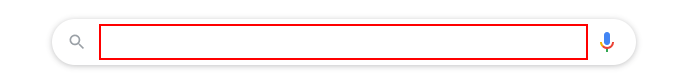
Workflow: Main

Step 1: type "current time in bucharest" into the text box 'q'

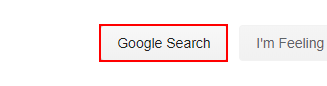
Step 2: click on the text box 'btnK'

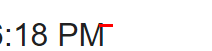
Step 3: get-text from the element '*:?? ?M'

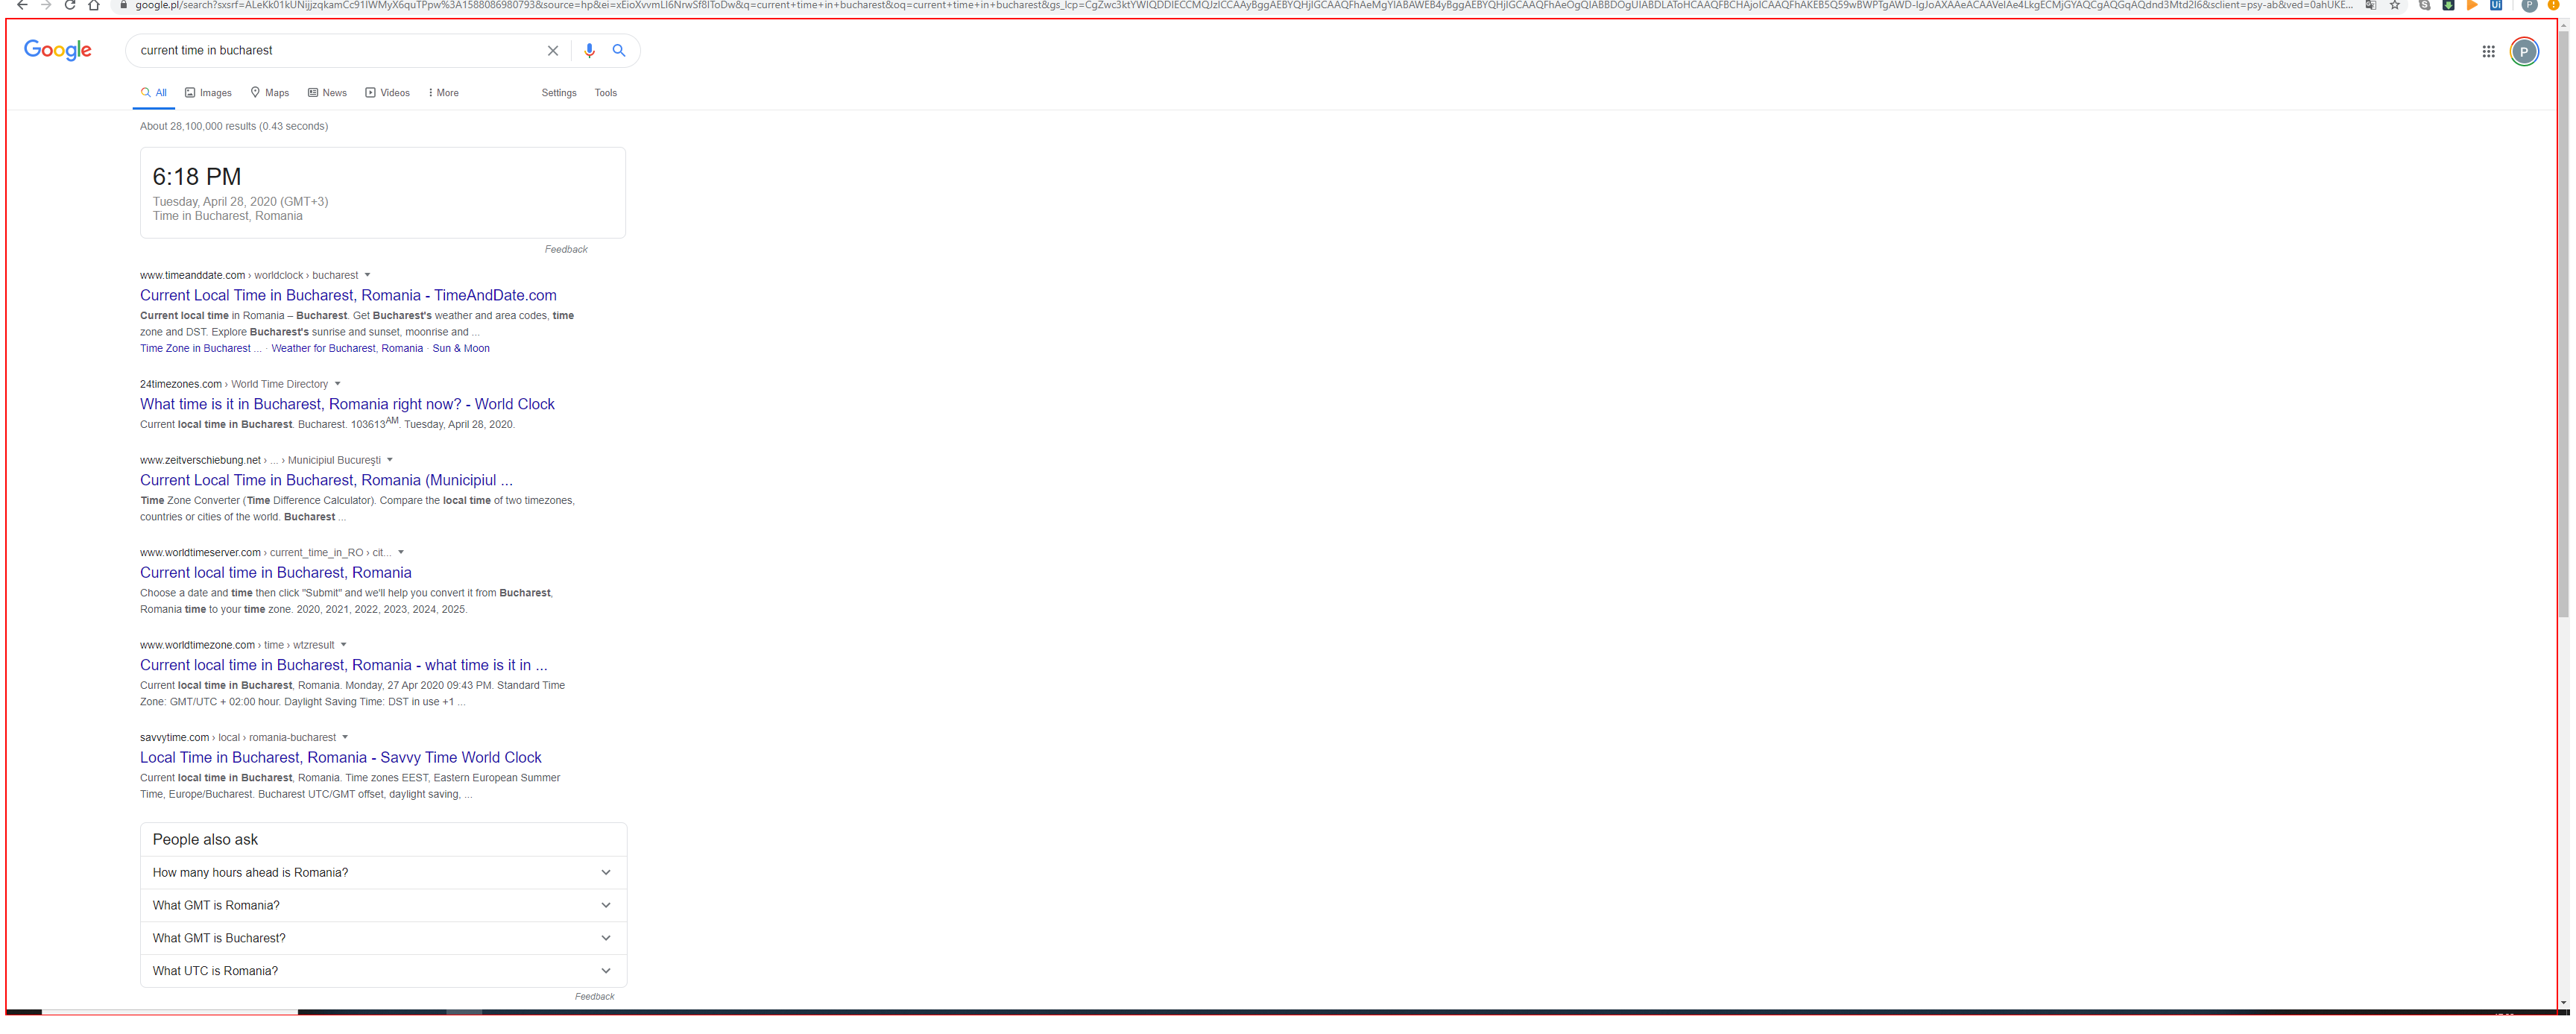
Step 4: Close Application 'DIV  cnt' on the element 'cnt'